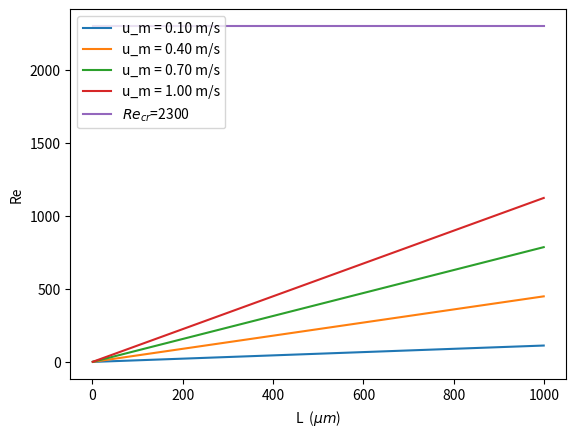

Reproduce this figure in Python.
import numpy as np 
import matplotlib.pyplot as plt 
def Re(u,rho,L,mu):
    return u*rho*L/mu
u = np.linspace(1,10,4)
rho = 1*10**3
L = np.arange(1,1000)
mu = 8.9*10**(-4)
Re_c = np.ones(len(L))*2300

plt.ylabel("Re")
plt.xlabel("L  ($\mu m$)")

for i in range(4):
    plt.plot(L,Re(u[i]*10**(-1),rho,L*10**(-6),mu))
plt.plot(L,Re_c)
legend_list = ["u_m = %.2f m/s"%(u[i]*10**(-1)) for i in range(4)]

legend_list.append("$Re_{cr}$=2300")
plt.legend(legend_list,loc = "upper left")
plt.show()
